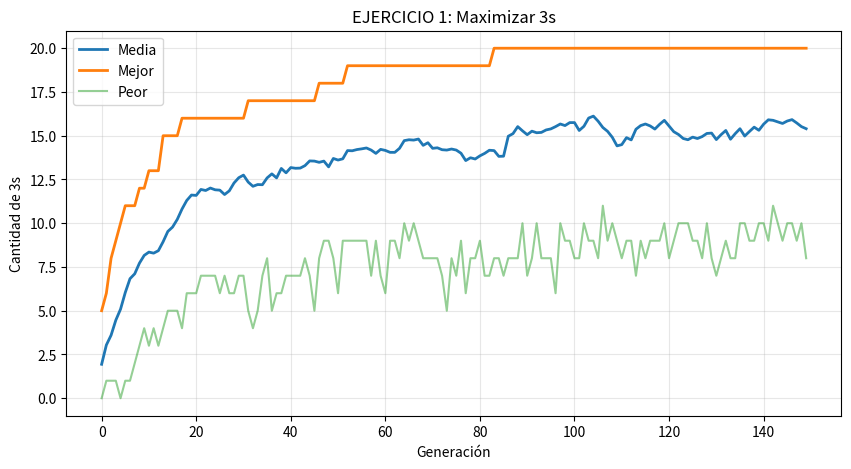

Write the Python code that produced this figure.
import numpy as np
import matplotlib.pyplot as plt
import random

class AG_Maximizar3s:
    def __init__(self, tam_pob=100, long_crom=20, generaciones=150, pc=0.8, pm=0.05, elites=5):
        self.tam_pob = tam_pob
        self.long_crom = long_crom
        self.generaciones = generaciones
        self.pc = pc
        self.pm = pm
        self.elites = elites
        self.alfabeto = list(range(10))  # [0,1,2,3,4,5,6,7,8,9]
        self.historial = {'media': [], 'mejor': [], 'peor': []}
    
    def generar_poblacion(self):
        return np.random.choice(self.alfabeto, (self.tam_pob, self.long_crom))
    
    def aptitud(self, cromosoma):
        """Cuenta cuántos 3s hay en el cromosoma"""
        return np.sum(cromosoma == 3)
    
    def seleccion_ruleta(self, poblacion, aptitudes):
        total = aptitudes.sum()
        prob = aptitudes / total
        idx = np.random.choice(len(poblacion), p=prob)
        return poblacion[idx].copy()
    
    def crossover(self, p1, p2):
        if random.random() < self.pc:
            punto = random.randint(1, self.long_crom - 1)
            h1 = np.concatenate([p1[:punto], p2[punto:]])
            h2 = np.concatenate([p2[:punto], p1[punto:]])
            return h1, h2
        return p1.copy(), p2.copy()
    
    def mutacion(self, cromosoma):
        for i in range(len(cromosoma)):
            if random.random() < self.pm:
                cromosoma[i] = random.choice(self.alfabeto)
        return cromosoma
    
    def ejecutar(self):
        poblacion = self.generar_poblacion()
        
        for gen in range(self.generaciones):
            aptitudes = np.array([self.aptitud(ind) for ind in poblacion])
            
            self.historial['media'].append(aptitudes.mean())
            self.historial['mejor'].append(aptitudes.max())
            self.historial['peor'].append(aptitudes.min())
            
            if gen % 20 == 0:
                print(f"Gen {gen}: Media={aptitudes.mean():.1f}, Mejor={aptitudes.max()}")
            
            nueva_pob = []
            
            # Elitismo
            mejores_idx = np.argsort(aptitudes)[-self.elites:]
            for idx in mejores_idx:
                nueva_pob.append(poblacion[idx].copy())
            
            # Resto
            while len(nueva_pob) < self.tam_pob:
                p1 = self.seleccion_ruleta(poblacion, aptitudes)
                p2 = self.seleccion_ruleta(poblacion, aptitudes)
                h1, h2 = self.crossover(p1, p2)
                h1 = self.mutacion(h1)
                h2 = self.mutacion(h2)
                nueva_pob.extend([h1, h2])
            
            poblacion = np.array(nueva_pob[:self.tam_pob])
        
        aptitudes = np.array([self.aptitud(ind) for ind in poblacion])
        mejor_idx = np.argmax(aptitudes)
        print(f"\n✓ Mejor: {aptitudes[mejor_idx]} treses de 20")
        return poblacion[mejor_idx], aptitudes[mejor_idx]
    
    def graficar(self):
        plt.figure(figsize=(10, 5))
        plt.plot(self.historial['media'], label='Media', linewidth=2)
        plt.plot(self.historial['mejor'], label='Mejor', linewidth=2)
        plt.plot(self.historial['peor'], label='Peor', alpha=0.5)
        plt.xlabel('Generación')
        plt.ylabel('Cantidad de 3s')
        plt.title('EJERCICIO 1: Maximizar 3s')
        plt.legend()
        plt.grid(True, alpha=0.3)
        plt.show()


# USO
print("EJERCICIO 1: Maximizar 3s")
print("Alfabeto: 0-9, Longitud: 20")
print("Óptimo: [3,3,3,3,...,3,3] = 20 treses")

ag = AG_Maximizar3s()
mejor, aptitud = ag.ejecutar()
print(f"Resultado: {mejor}")
ag.graficar()